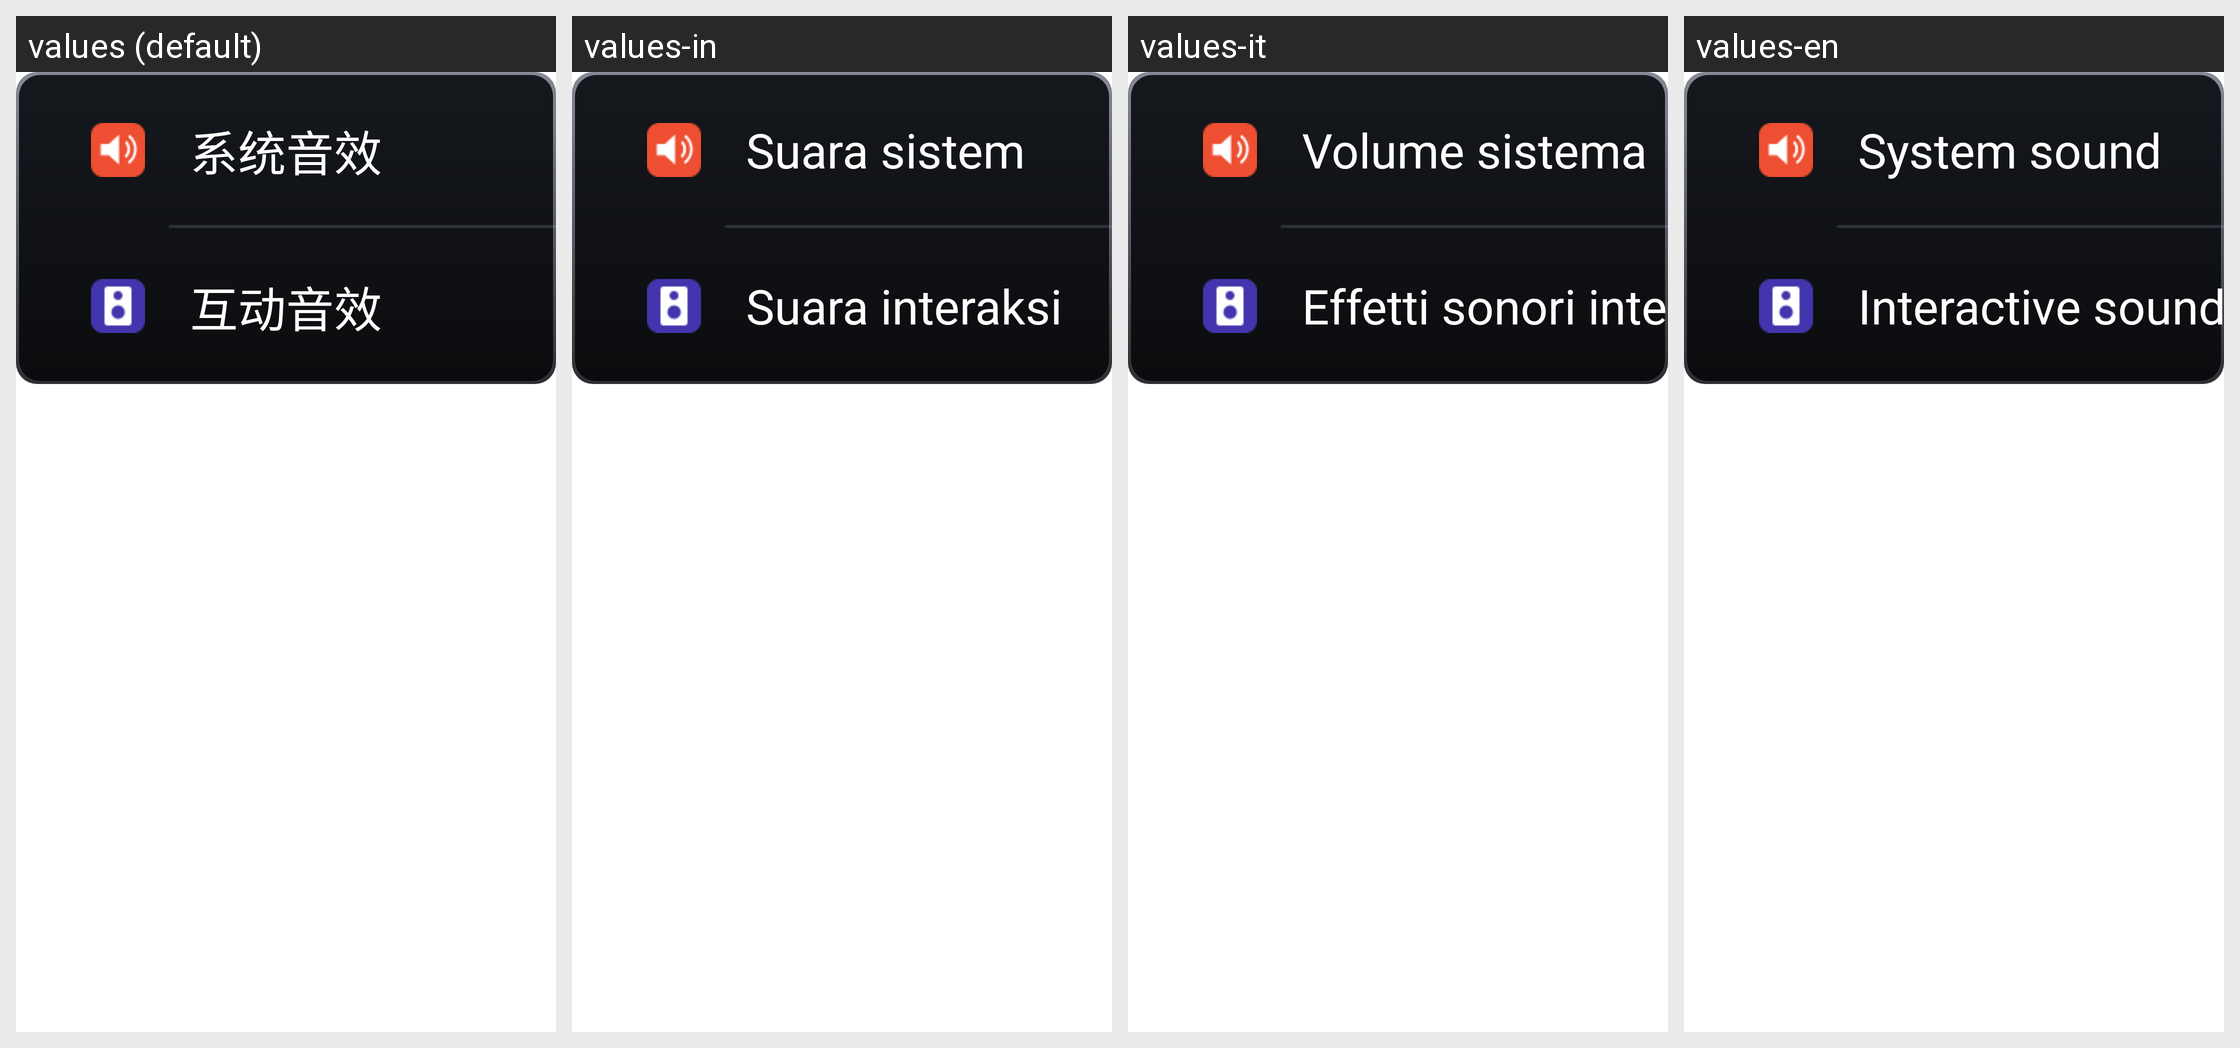

For this localized Android screen grid, give each drawn string resource with its value in every locale shown.
Android screen res/layout/fragment_sound_main.xml rendered under 4 locales, left to right: values (default), values-in, values-it, values-en. Device: Nexus 5 (rendered at 1080×1920; each locale shown at half size, 540×960, under a caption strip naming it); theme Settings2.
Other locales in the repository, not shown: values-ar, values-es, values-ru.
Strings drawn on this screen, with the default value and each locale's value (text and hints the layout hard-codes, and strings that could not be matched under every locale, appear in the picture but are not listed):

sound_system_title
  values: 系统音效
  values-in: Suara sistem
  values-it: Volume sistema
  values-en: System sound

sound_interaction_title
  values: 互动音效
  values-in: Suara interaksi
  values-it: Effetti sonori interattivi
  values-en: Interactive sound
